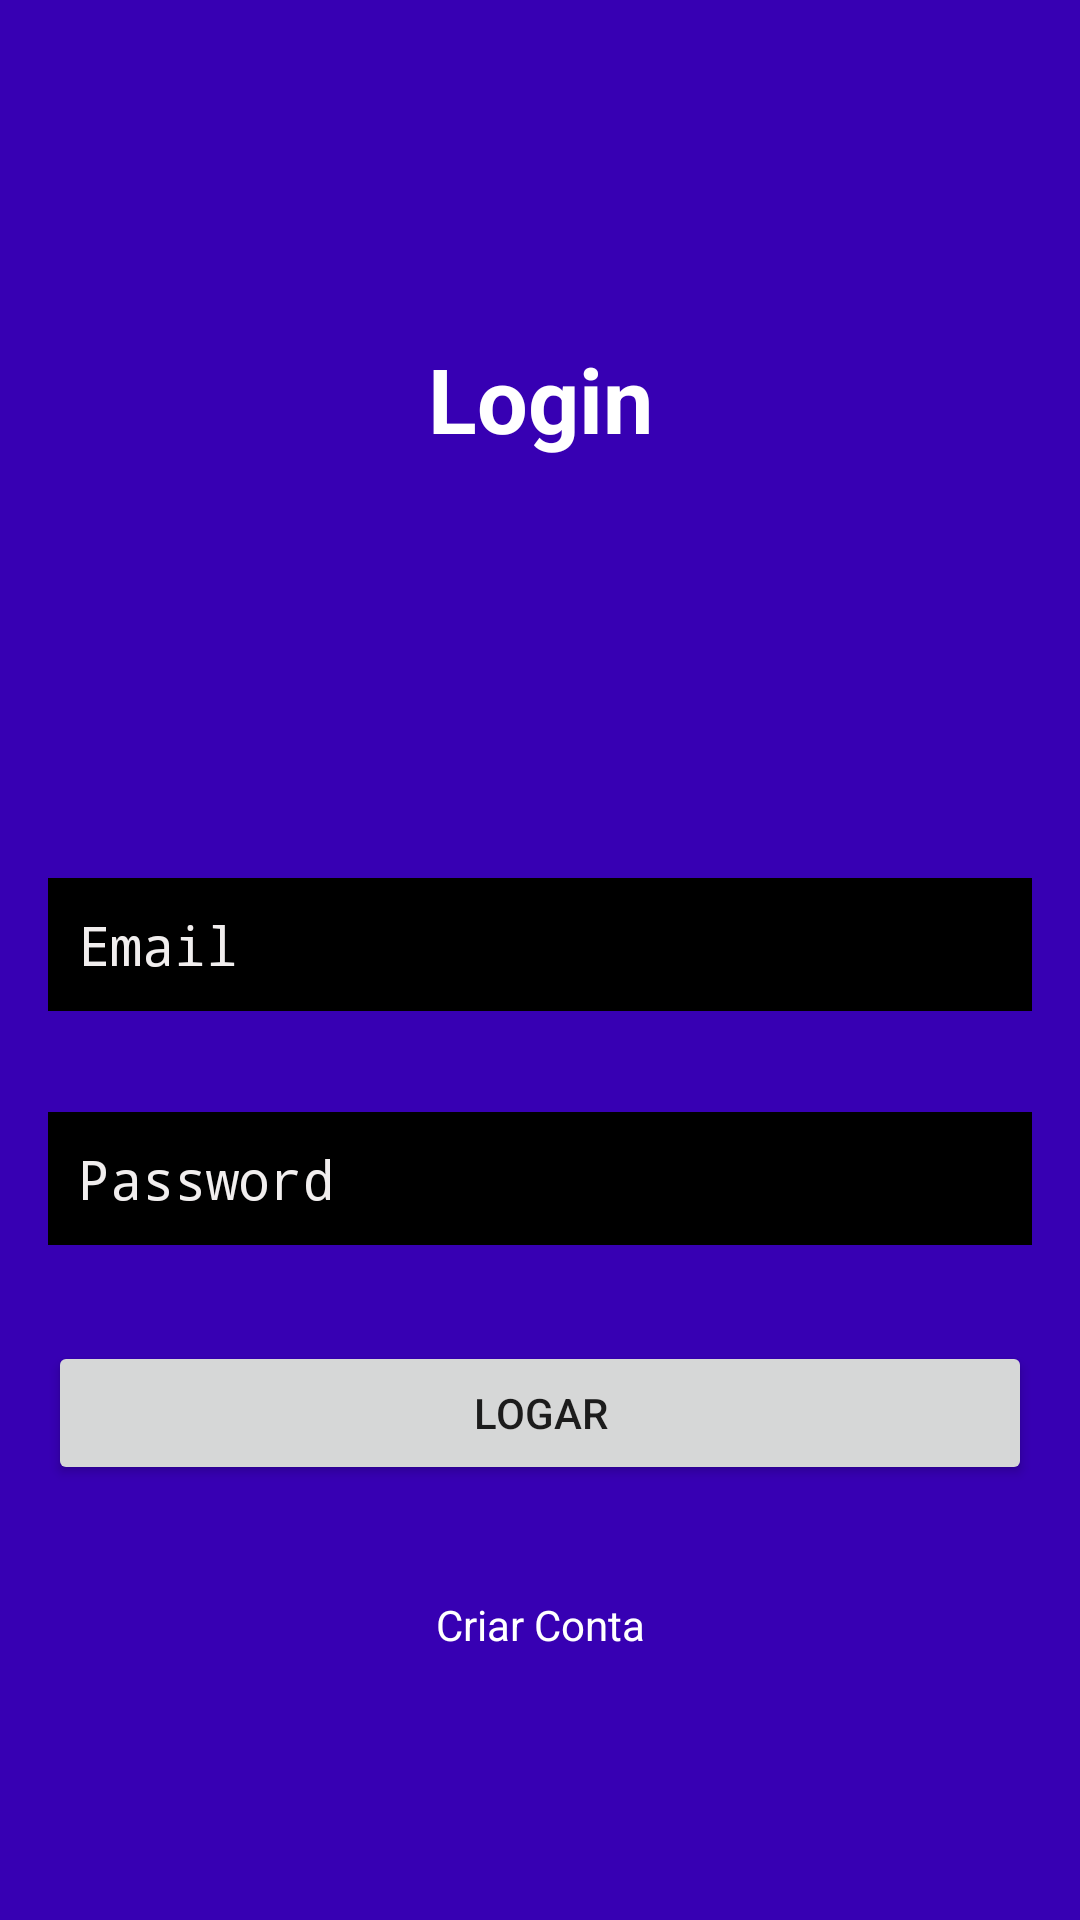

Here is an Android app screen rendered from its layout file. Give the layout XML and the strings, colors and styles it references.
<!-- AndroidManifest.xml: application theme Theme.Deezefy -->
<!-- res/layout/activity_login2.xml -->
<?xml version="1.0" encoding="utf-8"?>
<androidx.constraintlayout.widget.ConstraintLayout xmlns:android="http://schemas.android.com/apk/res/android"
    xmlns:app="http://schemas.android.com/apk/res-auto"
    xmlns:tools="http://schemas.android.com/tools"
    android:layout_width="match_parent"
    android:layout_height="match_parent"
    android:background="@color/purple_700"
    tools:context=".Login">

    <TextView
        android:id="@+id/registerView"
        android:layout_width="102dp"
        android:layout_height="47dp"
        android:text="@string/login"
        android:textAlignment="center"
        android:textColor="@color/white"
        android:textSize="30sp"
        android:textStyle="bold"
        app:layout_constraintBottom_toBottomOf="parent"
        app:layout_constraintEnd_toEndOf="parent"
        app:layout_constraintStart_toStartOf="parent"
        app:layout_constraintTop_toTopOf="parent"
        app:layout_constraintVertical_bias="0.19" />

    <EditText
        android:id="@+id/email_adress"
        android:layout_width="0dp"
        android:layout_height="wrap_content"
        android:layout_marginStart="16dp"
        android:layout_marginEnd="16dp"
        android:background="@color/black"
        android:ems="10"
        android:fontFamily="monospace"
        android:hint="@string/email"
        android:inputType="textEmailAddress"
        android:padding="10dp"
        android:textColor="#FFFFFF"
        android:textColorHint="#F1EEEE"
        app:layout_constraintBottom_toBottomOf="parent"
        app:layout_constraintEnd_toEndOf="parent"
        app:layout_constraintHorizontal_bias="0.0"
        app:layout_constraintStart_toStartOf="parent"
        app:layout_constraintTop_toBottomOf="@+id/registerView"
        app:layout_constraintVertical_bias="0.305" />

    <EditText
        android:id="@+id/password"
        android:layout_width="0dp"
        android:layout_height="wrap_content"
        android:layout_marginStart="16dp"
        android:layout_marginEnd="16dp"
        android:background="@color/black"
        android:ems="10"
        android:fontFamily="monospace"
        android:hint="@string/password"
        android:inputType="textPassword"
        android:padding="10dp"
        android:textColor="#FFFFFF"
        android:textColorHint="#F1EEEE"
        app:layout_constraintBottom_toBottomOf="parent"
        app:layout_constraintEnd_toEndOf="parent"
        app:layout_constraintHorizontal_bias="0.0"
        app:layout_constraintStart_toStartOf="parent"
        app:layout_constraintTop_toBottomOf="@+id/email_adress"
        app:layout_constraintVertical_bias="0.13" />

    <Button
        android:id="@+id/button"
        android:layout_width="0dp"
        android:layout_height="wrap_content"
        android:layout_marginStart="16dp"
        android:layout_marginTop="32dp"
        android:layout_marginEnd="16dp"
        android:text="@string/logar"
        app:layout_constraintEnd_toEndOf="parent"
        app:layout_constraintStart_toStartOf="parent"
        app:layout_constraintTop_toBottomOf="@+id/password" />

    <TextView
        android:id="@+id/logar"
        android:layout_width="wrap_content"
        android:layout_height="wrap_content"
        android:layout_marginTop="32dp"
        android:padding="5dp"
        android:text="Criar Conta"
        android:textColor="@color/white"
        android:textColorLink="#FBF1F1"
        app:layout_constraintEnd_toEndOf="parent"
        app:layout_constraintStart_toStartOf="parent"
        app:layout_constraintTop_toBottomOf="@+id/button" />
</androidx.constraintlayout.widget.ConstraintLayout>
<!-- resources referenced by this layout -->
<resources>
  <string name="email">Email</string>
  <string name="logar">Logar</string>
  <string name="login">Login</string>
  <string name="password">Password</string>
  <style name="Theme.Deezefy" parent="Theme.MaterialComponents.DayNight.DarkActionBar">
          
          <item name="colorPrimary">@color/purple_500</item>
          <item name="colorPrimaryVariant">@color/purple_700</item>
          <item name="colorOnPrimary">@color/white</item>
          
          <item name="colorSecondary">@color/teal_200</item>
          <item name="colorSecondaryVariant">@color/teal_700</item>
          <item name="colorOnSecondary">@color/black</item>
          
          <item name="android:statusBarColor" tools:targetApi="l">?attr/colorPrimaryVariant</item>
          
      </style>
  <!-- not gathered from this repository: default colours our renderer supplied (Android Studio template values) -->
  <color name="purple_500">#FF6200EE</color>
  <color name="purple_700">#FF3700B3</color>
  <color name="teal_200">#FF03DAC5</color>
  <color name="teal_700">#FF018786</color>
  <color name="black">#FF000000</color>
  <color name="white">#FFFFFFFF</color>
</resources>
